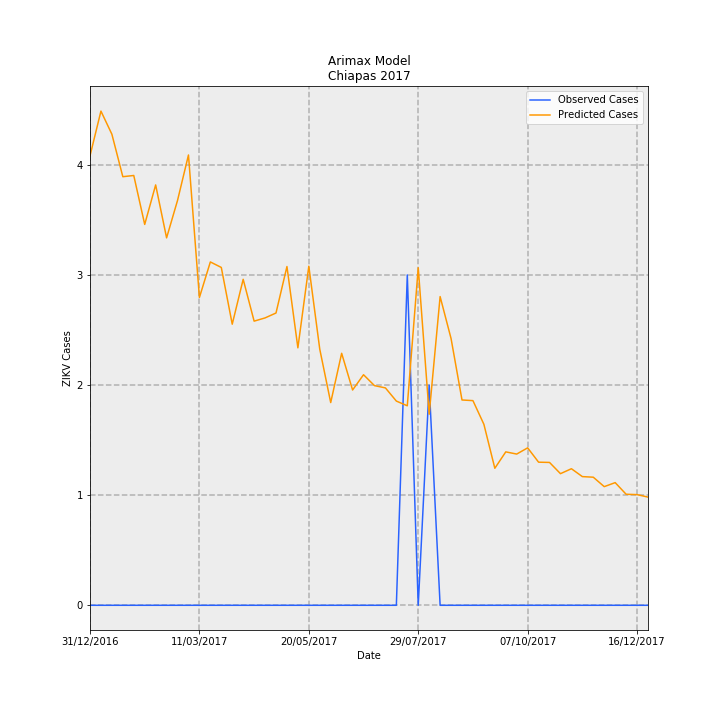

The file beside this chart, header and first rows:
Date, predictions_incidence, observed_incidence, Predicted Cases, Observed Cases, error
31/12/2016, 0.07822, 0.0, 4.082, 0.0, -4.082
07/01/2017, 0.086, 0.0, 4.487, 0.0, -4.487
14/01/2017, 0.08198, 0.0, 4.278, 0.0, -4.278
21/01/2017, 0.07459, 0.0, 3.892, 0.0, -3.892
28/01/2017, 0.0748, 0.0, 3.903, 0.0, -3.903
04/02/2017, 0.06628, 0.0, 3.458, 0.0, -3.458
11/02/2017, 0.07316, 0.0, 3.817, 0.0, -3.817
18/02/2017, 0.06394, 0.0, 3.336, 0.0, -3.336
25/02/2017, 0.07046, 0.0, 3.676, 0.0, -3.676
04/03/2017, 0.07836, 0.0, 4.089, 0.0, -4.089
11/03/2017, 0.05357, 0.0, 2.795, 0.0, -2.795
18/03/2017, 0.05975, 0.0, 3.118, 0.0, -3.118
25/03/2017, 0.0588, 0.0, 3.068, 0.0, -3.068
01/04/2017, 0.04892, 0.0, 2.553, 0.0, -2.553
08/04/2017, 0.05673, 0.0, 2.96, 0.0, -2.96
15/04/2017, 0.04945, 0.0, 2.58, 0.0, -2.58
22/04/2017, 0.05001, 0.0, 2.61, 0.0, -2.61
29/04/2017, 0.05087, 0.0, 2.654, 0.0, -2.654
06/05/2017, 0.05895, 0.0, 3.076, 0.0, -3.076
13/05/2017, 0.0448, 0.0, 2.338, 0.0, -2.338
20/05/2017, 0.05901, 0.0, 3.079, 0.0, -3.079
27/05/2017, 0.04457, 0.0, 2.326, 0.0, -2.326
03/06/2017, 0.03528, 0.0, 1.841, 0.0, -1.841
10/06/2017, 0.04385, 0.0, 2.288, 0.0, -2.288
17/06/2017, 0.03747, 0.0, 1.955, 0.0, -1.955
24/06/2017, 0.04012, 0.0, 2.094, 0.0, -2.094
01/07/2017, 0.03823, 0.0, 1.995, 0.0, -1.995
08/07/2017, 0.03783, 0.0, 1.974, 0.0, -1.974
15/07/2017, 0.03554, 0.0, 1.854, 0.0, -1.854
22/07/2017, 0.03472, 0.05749, 1.811, 3.0, 1.189
29/07/2017, 0.05874, 0.0, 3.065, 0.0, -3.065
05/08/2017, 0.03325, 0.03833, 1.735, 2.0, 0.2652
12/08/2017, 0.05372, 0.0, 2.803, 0.0, -2.803
19/08/2017, 0.04642, 0.0, 2.422, 0.0, -2.422
26/08/2017, 0.03573, 0.0, 1.864, 0.0, -1.864
02/09/2017, 0.03562, 0.0, 1.858, 0.0, -1.858
09/09/2017, 0.0315, 0.0, 1.644, 0.0, -1.644
16/09/2017, 0.02385, 0.0, 1.244, 0.0, -1.244
23/09/2017, 0.0267, 0.0, 1.393, 0.0, -1.393
30/09/2017, 0.02632, 0.0, 1.373, 0.0, -1.373
07/10/2017, 0.0274, 0.0, 1.43, 0.0, -1.43
14/10/2017, 0.0249, 0.0, 1.299, 0.0, -1.299
21/10/2017, 0.02486, 0.0, 1.297, 0.0, -1.297
28/10/2017, 0.02291, 0.0, 1.195, 0.0, -1.195
04/11/2017, 0.02377, 0.0, 1.24, 0.0, -1.24
11/11/2017, 0.02239, 0.0, 1.169, 0.0, -1.169
18/11/2017, 0.02229, 0.0, 1.163, 0.0, -1.163
25/11/2017, 0.02065, 0.0, 1.077, 0.0, -1.077
02/12/2017, 0.02135, 0.0, 1.114, 0.0, -1.114
09/12/2017, 0.01932, 0.0, 1.008, 0.0, -1.008
16/12/2017, 0.01926, 0.0, 1.005, 0.0, -1.005
23/12/2017, 0.01883, 0.0, 0.9824, 0.0, -0.9824
